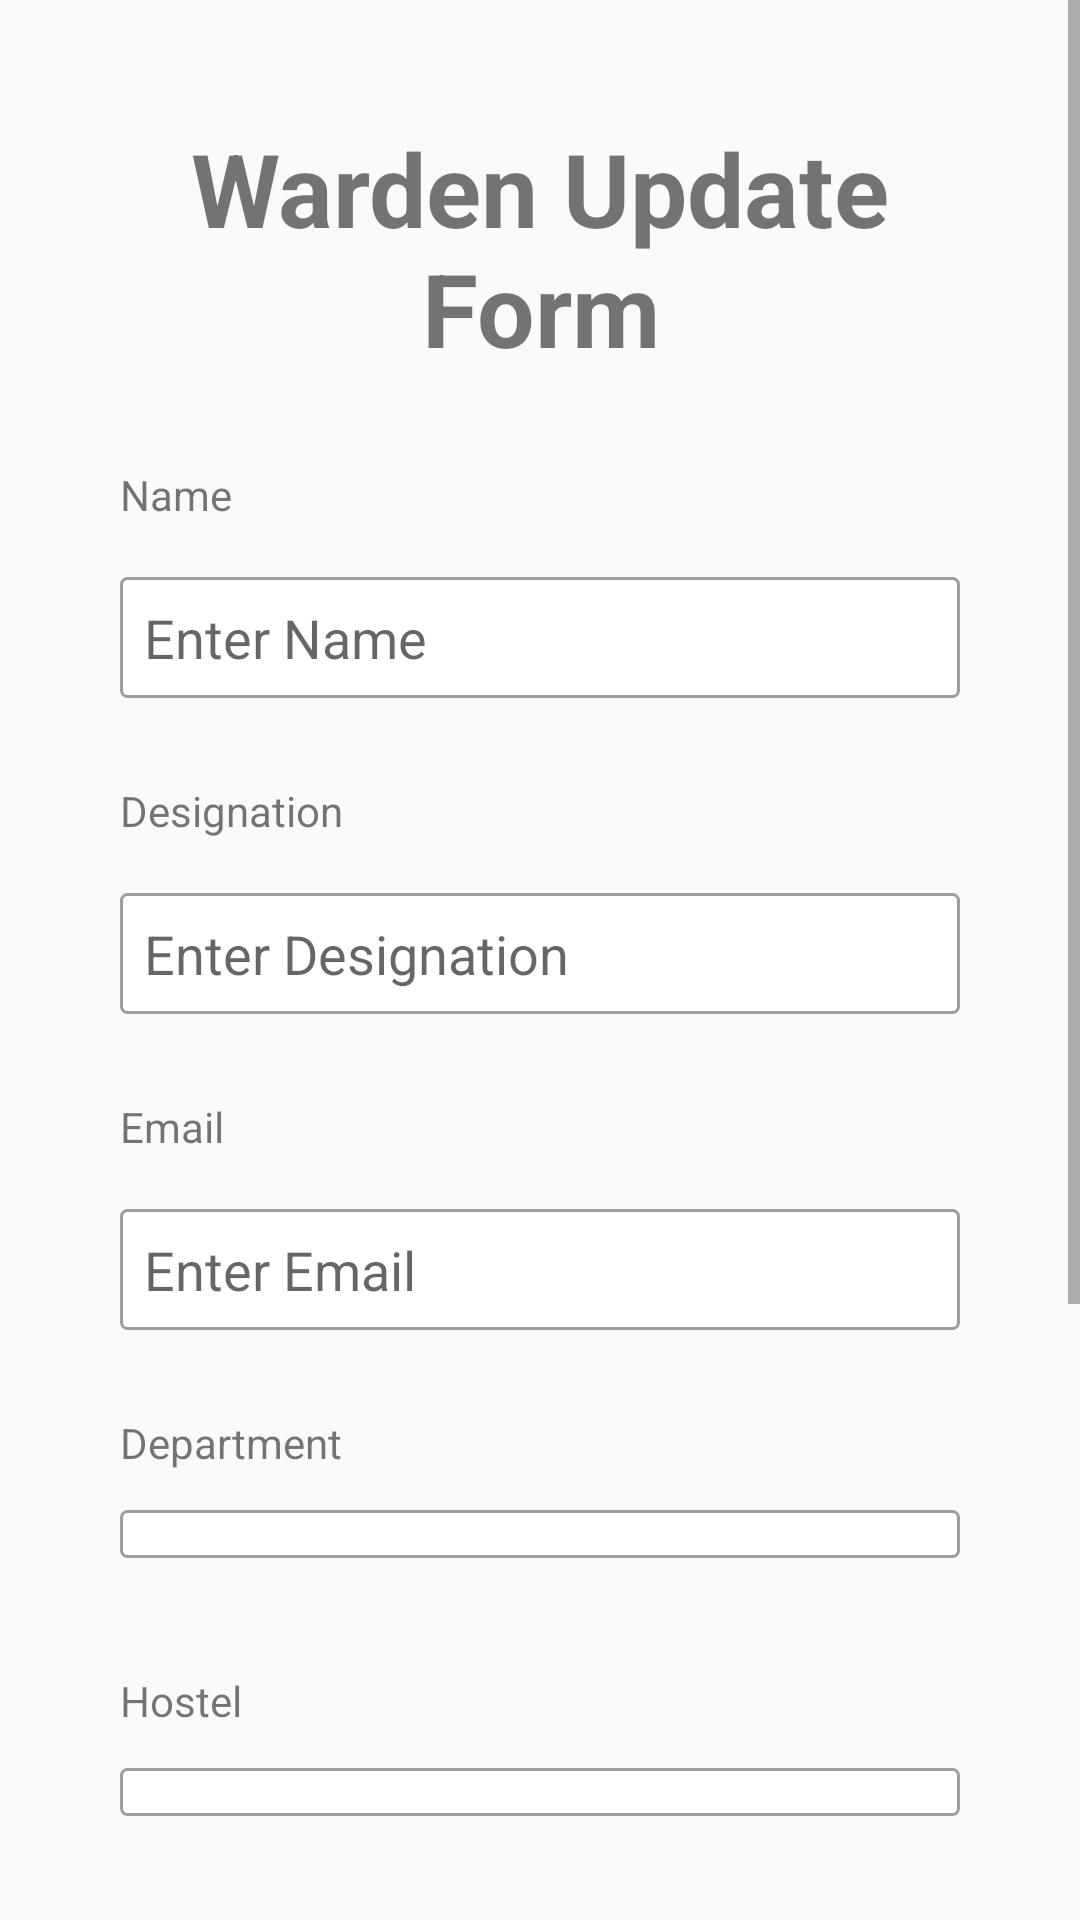

Reconstruct the res/layout file that produces this screen, plus the resources it refers to.
<!-- AndroidManifest.xml: activity theme Theme.AppCompat.DayNight.DarkActionBar -->
<!-- res/layout/activity_update_warden.xml -->
<?xml version="1.0" encoding="utf-8"?>
<LinearLayout xmlns:android="http://schemas.android.com/apk/res/android"
    xmlns:app="http://schemas.android.com/apk/res-auto"
    xmlns:tools="http://schemas.android.com/tools"
    android:layout_width="match_parent"
    android:layout_height="match_parent"
    android:gravity="center"
    tools:context=".UpdateWardenActivity">

    <ScrollView
        android:layout_width="match_parent"
        android:layout_height="match_parent">
        <LinearLayout
            android:layout_width="match_parent"
            android:layout_height="wrap_content"
            android:layout_margin="40dp"
            android:orientation="vertical">



            <TextView
                android:layout_width="match_parent"
                android:layout_height="wrap_content"
                android:textSize="34dp"
                android:gravity="center"
                android:textStyle="bold"
                android:text="Warden Update Form"/>
            <TextView
                android:layout_width="wrap_content"
                android:layout_height="wrap_content"
                android:layout_marginTop="30dp"
                android:layout_marginBottom="10dp"
                android:text="Name"/>
            <EditText
                android:layout_width="match_parent"
                android:layout_height="wrap_content"
                android:hint="Enter Name"
                android:layout_marginBottom="20dp"
                android:background="@drawable/bg_spinner_dropdown"
                android:id="@+id/etxtName"/>
            <TextView
                android:layout_width="wrap_content"
                android:layout_height="wrap_content"
                android:layout_marginBottom="10dp"
                android:text="Designation"/>
            <EditText
                android:layout_width="match_parent"
                android:layout_height="wrap_content"
                android:hint="Enter Designation"
                android:layout_marginBottom="20dp"
                android:background="@drawable/bg_spinner_dropdown"
                android:id="@+id/etxtDesignation"/>

            <TextView
                android:layout_width="wrap_content"
                android:layout_height="wrap_content"
                android:layout_marginBottom="10dp"
                android:text="Email"/>
            <EditText
                android:layout_width="match_parent"
                android:layout_height="wrap_content"
                android:hint="Enter Email"
                android:layout_marginBottom="20dp"
                android:background="@drawable/bg_spinner_dropdown"
                android:id="@+id/etxtEmail"/>

            <TextView
                android:layout_width="wrap_content"
                android:layout_height="wrap_content"
                android:layout_marginBottom="5dp"
                android:text="Department"/>
            <Spinner
                android:id="@+id/spnDept"
                android:layout_width="match_parent"
                android:layout_height="wrap_content"
                android:layout_marginBottom="20dp"
                android:background="@drawable/bg_spinner_dropdown"/>

            <TextView
                android:layout_width="wrap_content"
                android:layout_height="wrap_content"
                android:layout_marginBottom="5dp"
                android:text="Hostel"
                android:layout_marginTop="10dp"/>
            <Spinner
                android:id="@+id/spnHostel"
                android:layout_width="match_parent"
                android:layout_height="wrap_content"
                android:layout_marginBottom="20dp"
                android:background="@drawable/bg_spinner_dropdown"/>

            <TextView
                android:layout_width="wrap_content"
                android:layout_height="wrap_content"
                android:layout_marginBottom="5dp"
                android:layout_marginTop="10dp"
                android:text="Year"/>
            <Spinner
                android:id="@+id/spnYear"
                android:layout_width="match_parent"
                android:layout_height="wrap_content"
                android:layout_marginBottom="20dp"
                android:background="@drawable/bg_spinner_dropdown"/>

            <TextView
                android:layout_width="wrap_content"
                android:layout_height="wrap_content"
                android:layout_marginBottom="10dp"
                android:text="Password"/>
            <EditText
                android:layout_width="match_parent"
                android:layout_height="wrap_content"
                android:hint="Enter Password"
                android:inputType="textPassword"
                android:background="@drawable/bg_spinner_dropdown"
                android:layout_marginBottom="40dp"
                android:id="@+id/etxtPassword"/>

            <Button

                android:layout_width="wrap_content"
                android:layout_height="wrap_content"
                android:text="Update"
                android:gravity="center"
                android:layout_gravity="center_horizontal"
                android:layout_marginBottom="50dp"
                android:onClick="btnUpdateClick"/>
        </LinearLayout>
    </ScrollView>

</LinearLayout>
<!-- resources referenced by this layout -->
<resources>
  <!-- drawable bg_spinner_dropdown (drawable) -->
  <?xml version="1.0" encoding="utf-8"?>
  <layer-list xmlns:android="http://schemas.android.com/apk/res/android">
      <item
          android:bottom="8dp"
          android:top="8dp">
          <shape>
              <solid android:color="@android:color/white" />
              <corners android:radius="2dp" />
              <stroke
                  android:width="1dp"
                  android:color="#9E9E9E" />
              <padding
                  android:bottom="16dp"
                  android:left="8dp"
                  android:right="16dp"
                  android:top="16dp" />
          </shape>
      </item>
  </layer-list>
</resources>
